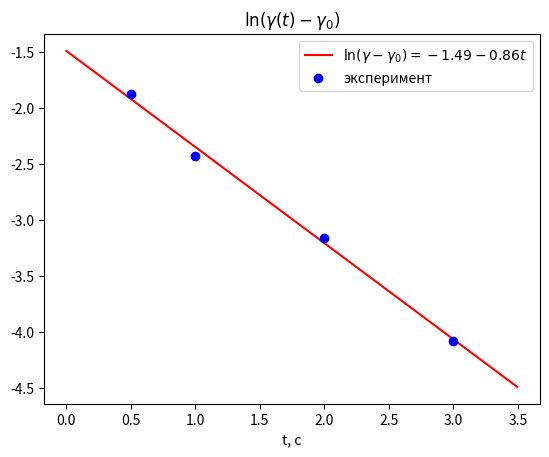

Reproduce this figure in Python.
import numpy as np
from matplotlib import pyplot as plt
from scipy.optimize import curve_fit

fig,ax=plt.subplots()
x=np.array([0.5,
1,
2,
3
])
y=np.array([-1.872961084,
-2.430008249,
-3.159402872,
-4.078576929
])

def f(x,a,b):
    return a+b*x
arr=np.arange(0,3.5,0.005)
params,_=curve_fit(f,x,y)
#print(params)
ax.plot(arr,f(arr,*params),'-r',label='$\ln(\gamma-\gamma_0)=-1.49-0.86 t$')
ax.plot(x,y,'ob', label='эксперимент')
ax.set_xlabel('t, c')
ax.set_title('$\ln(\gamma(t)-\gamma_0)$')
ax.legend()
#plt.savefig('graph2_lab_2_02.pdf')

plt.show()
